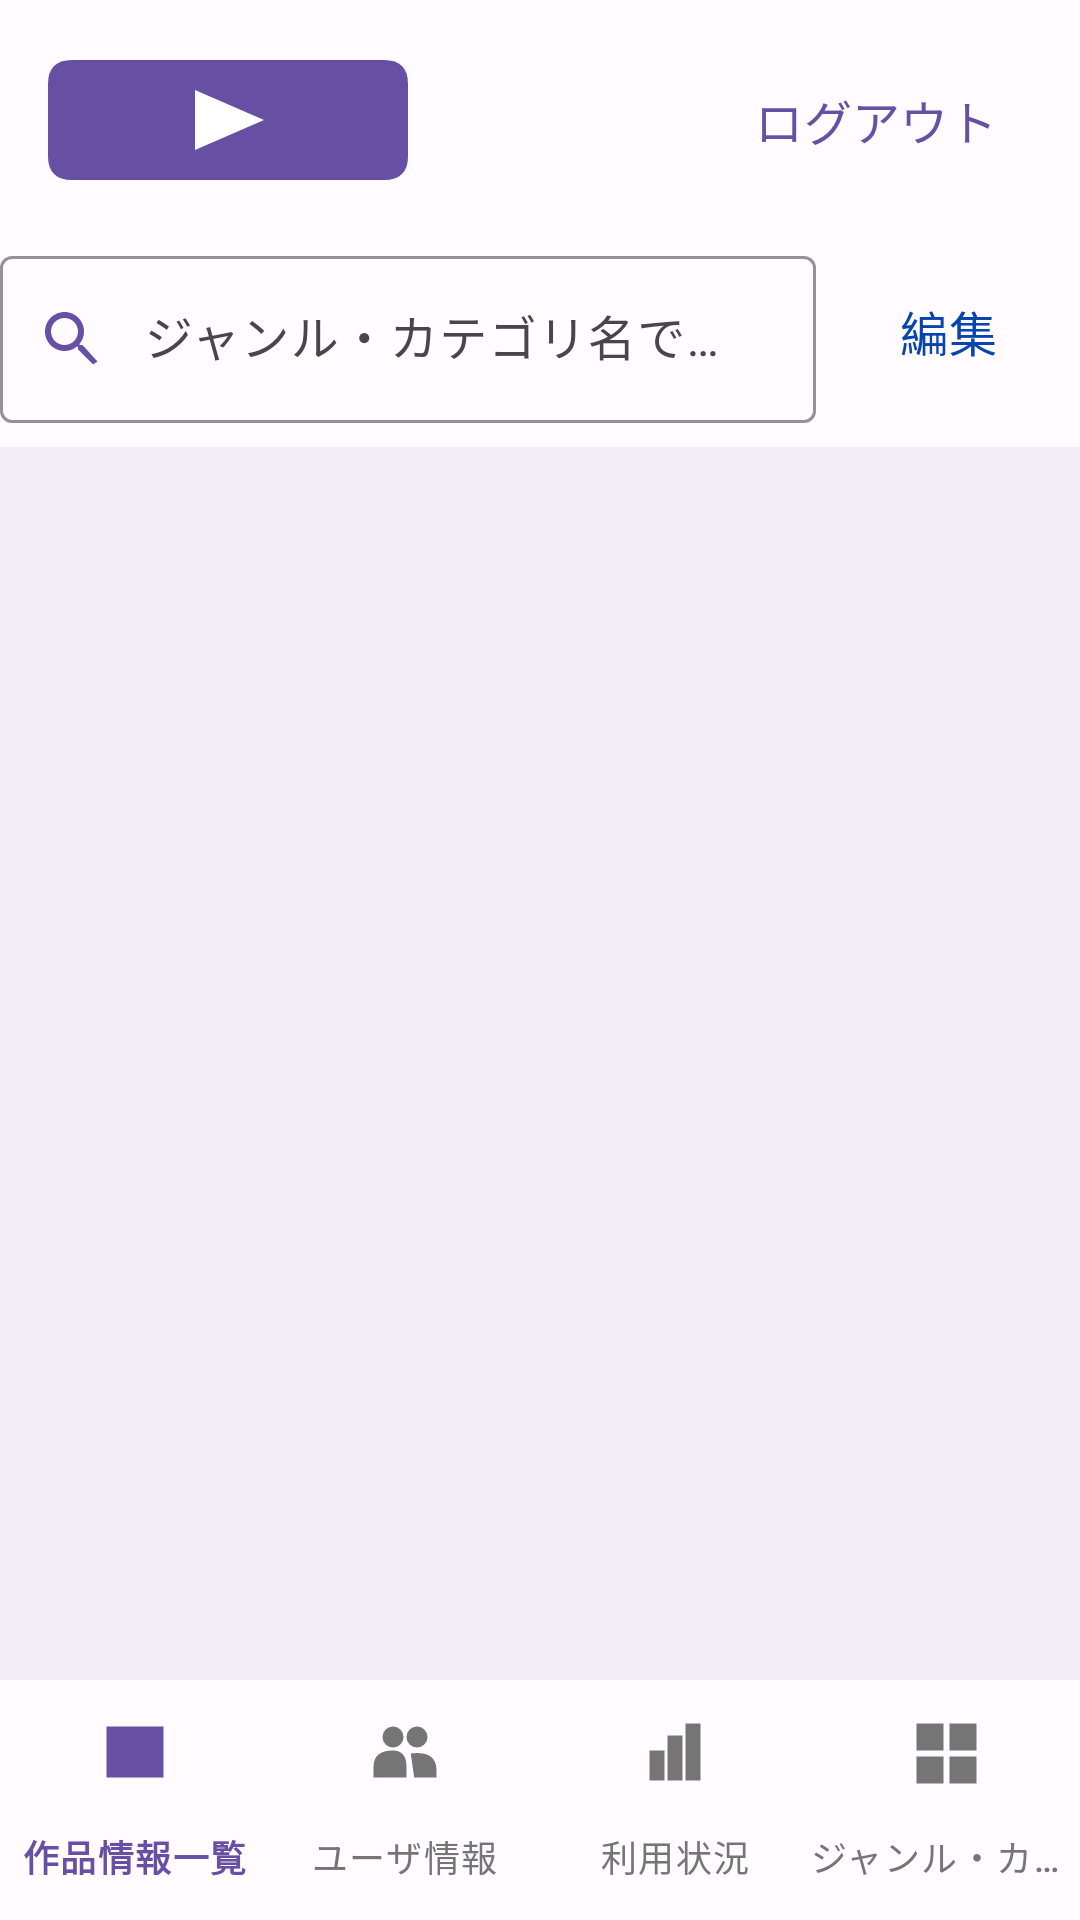

Android layout source for this screen:
<!-- AndroidManifest.xml: application theme Theme.Mirumemo -->
<!-- res/layout/activity_admin_genres.xml -->
<?xml version="1.0" encoding="utf-8"?>
<LinearLayout
    xmlns:android="http://schemas.android.com/apk/res/android"
    xmlns:app="http://schemas.android.com/apk/res-auto"
    xmlns:tools="http://schemas.android.com/tools"
    android:layout_width="match_parent"
    android:layout_height="match_parent"
    android:background="@color/mm_background"
    android:fitsSystemWindows="true"
    android:orientation="vertical"
    tools:context=".AdminGenresActivity">

    
    <include
        layout="@layout/layout_top_bar_admin" />

    
    <LinearLayout
        android:layout_width="match_parent"
        android:layout_height="0dp"
        android:layout_weight="1"
        android:orientation="vertical">

        

        
        
        <LinearLayout
            android:layout_width="match_parent"
            android:layout_height="wrap_content"
            android:layout_marginBottom="8dp"
            android:orientation="horizontal">

            
            <com.google.android.material.textfield.TextInputLayout
                android:id="@+id/til_search"
                style="@style/Widget.Material3.TextInputLayout.OutlinedBox"
                android:layout_width="0dp"
                android:layout_height="wrap_content"
                android:layout_weight="1"
                android:minHeight="48dp"
                android:hint="@string/mm_admin_genres_til_search_hint"
                app:boxStrokeColor="@color/mm_primary"
                app:startIconDrawable="@drawable/ic_search"
                app:startIconTint="@color/mm_primary"
                app:endIconMode="clear_text">

                <com.google.android.material.textfield.TextInputEditText
                    android:id="@+id/et_search"
                    android:layout_width="match_parent"
                    android:layout_height="wrap_content"
                    android:paddingStart="48dp"
                    android:minHeight="48dp"
                    android:inputType="text"
                    android:maxLines="1"
                    android:imeOptions="actionSearch"
                    android:textColor="@color/mm_text"
                    android:textSize="16sp" />
            </com.google.android.material.textfield.TextInputLayout>

            <com.google.android.material.button.MaterialButton
                android:id="@+id/btn_edit_genres"
                style="@style/Widget.Material3.Button.TextButton"
                android:layout_width="wrap_content"
                android:layout_height="wrap_content"
                android:layout_gravity="center_vertical"
                android:minHeight="48dp"
                android:text="@string/mm_admin_genres_btn_edit_text"
                android:textColor="@color/link_blue"
                android:textSize="16sp" />
        </LinearLayout>

        
        <FrameLayout
            android:layout_width="match_parent"
            android:layout_height="0dp"
            android:layout_weight="1">

            <androidx.recyclerview.widget.RecyclerView
                android:id="@+id/rv_genres"
                android:layout_width="match_parent"
                android:layout_height="match_parent"
                android:layout_weight="1"
                android:background="@color/mm_list_background"
                app:layoutManager="androidx.recyclerview.widget.LinearLayoutManager"
                tools:itemCount="6"
                tools:listitem="@layout/item_genre" />

            <TextView
                android:id="@+id/tv_empty_result"
                android:layout_width="wrap_content"
                android:layout_height="wrap_content"
                android:layout_gravity="center"
                android:text="@string/mm_common_tv_empty_result_text"
                android:textColor="@color/mm_text"
                android:textSize="14sp"
                android:visibility="gone" />
        </FrameLayout>
    </LinearLayout>

    
    <com.google.android.material.bottomnavigation.BottomNavigationView
        android:id="@+id/bottom_nav"
        android:layout_width="match_parent"
        android:layout_height="wrap_content"
        android:background="@color/mm_background"
        app:itemIconTint="@color/bottom_nav_item_color"
        app:itemTextColor="@color/bottom_nav_item_color"
        app:labelVisibilityMode="labeled"
        app:menu="@menu/menu_admin_bottom_nav" />
</LinearLayout>
<!-- res/layout/layout_top_bar_admin.xml (included above) -->
<?xml version="1.0" encoding="utf-8"?>
<LinearLayout
    xmlns:android="http://schemas.android.com/apk/res/android"
    xmlns:app="http://schemas.android.com/apk/res-auto"
    android:layout_width="match_parent"
    android:layout_height="wrap_content"
    android:padding="16dp"
    android:gravity="center_vertical"
    android:orientation="horizontal">
    <ImageView
        android:id="@+id/iv_logo"
        android:layout_width="wrap_content"
        android:layout_height="40dp"
        android:adjustViewBounds="true"
        android:contentDescription="@string/app_name"
        android:src="@drawable/logo_mirumemo" />

    <Space
        android:layout_width="0dp"
        android:layout_height="1dp"
        android:layout_weight="1" />

    <com.google.android.material.button.MaterialButton
        android:id="@+id/btn_logout"
        android:layout_width="wrap_content"
        android:layout_height="wrap_content"
        android:minHeight="48dp"
        android:text="@string/mm_common_btn_logout_text"
        android:textColor="@color/mm_primary"
        android:textSize="16sp"
        style="@style/Widget.Material3.Button.TextButton" />
</LinearLayout>
<!-- res/layout/item_genre.xml (included above) -->
<?xml version="1.0" encoding="utf-8"?>
<com.google.android.material.card.MaterialCardView
    xmlns:android="http://schemas.android.com/apk/res/android"
    xmlns:app="http://schemas.android.com/apk/res-auto"
    android:layout_width="match_parent"
    android:layout_height="wrap_content"
    app:cardBackgroundColor="@color/mm_background"
    app:cardCornerRadius="0dp"
    app:cardElevation="0dp"
    app:strokeColor="@color/mm_border"
    app:strokeWidth="1dp">

    
    <com.google.android.material.textview.MaterialTextView
        android:id="@+id/tv_genre_name"
        android:layout_width="match_parent"
        android:layout_height="wrap_content"
        android:padding="16dp"
        android:minHeight="56dp"
        android:gravity="center_vertical"
        android:maxLines="1"
        android:ellipsize="end"
        android:text="@string/mm_item_genre_tv_genre_name_text"
        android:textColor="@color/mm_text"
        android:textSize="18sp" />
</com.google.android.material.card.MaterialCardView>
<!-- resources referenced by this layout -->
<resources>
  <color name="link_blue">#0645AD</color>
  <color name="mm_background">#FFFBFE</color>
  <color name="mm_border">#D9D9D9</color>
  <color name="mm_list_background">#F3EDF7</color>
  <color name="mm_primary">#6750A4</color>
  <color name="mm_text">#1D1B20</color>
  <!-- drawable ic_search (drawable) -->
  <?xml version="1.0" encoding="utf-8"?>
  <vector
      xmlns:android="http://schemas.android.com/apk/res/android"
      android:width="24dp"
      android:height="24dp"
      android:viewportWidth="24"
      android:viewportHeight="24">
  
      <path
          android:fillColor="@color/mm_primary"
          android:pathData="M15.5,14h-0.79l-0.28,-0.27C15.41,12.59 16,11.11 16,9.5C16,5.91 13.09,3 9.5,3S3,5.91 3,9.5S5.91,16 9.5,16c1.61,0 3.09,-0.59 4.23,-1.57l0.27,0.28v0.79l5,4.99L20.49,19.5zM9.5,14C7.01,14 5,11.99 5,9.5S7.01,5 9.5,5S14,7.01 14,9.5S11.99,14 9.5,14z" />
  </vector>
  <!-- drawable logo_mirumemo (drawable) -->
  <?xml version="1.0" encoding="utf-8"?>
  <vector
      xmlns:android="http://schemas.android.com/apk/res/android"
      android:height="40dp"
      android:viewportHeight="40"
      android:viewportWidth="120"
      android:width="120dp">
      <path
          android:fillColor="@color/mm_primary"
          android:pathData="M8,0 L112,0 Q120,0 120,8 L120,32 Q120,40 112,40 L8,40 Q0,40 0,32 L0,8 Q0,0 8,0 Z" />
  
      <path
          android:fillColor="@color/mm_on_primary"
          android:pathData="M49,10 L49,30 L72,20 Z" />
  </vector>
  <string name="app_name">みるメモ</string>
  <string name="mm_admin_genres_btn_edit_text">編集</string>
  <string name="mm_admin_genres_til_search_hint">ジャンル・カテゴリ名で検索</string>
  <string name="mm_common_btn_logout_text">ログアウト</string>
  <string name="mm_common_tv_empty_result_text">検索結果が存在しません</string>
  <style name="Theme.Mirumemo" parent="Base.Theme.Mirumemo" />
  <color name="mm_on_primary">#FFFFFF</color>
  <style name="Base.Theme.Mirumemo" parent="Theme.Material3.DayNight.NoActionBar">
          
          
      </style>
</resources>
